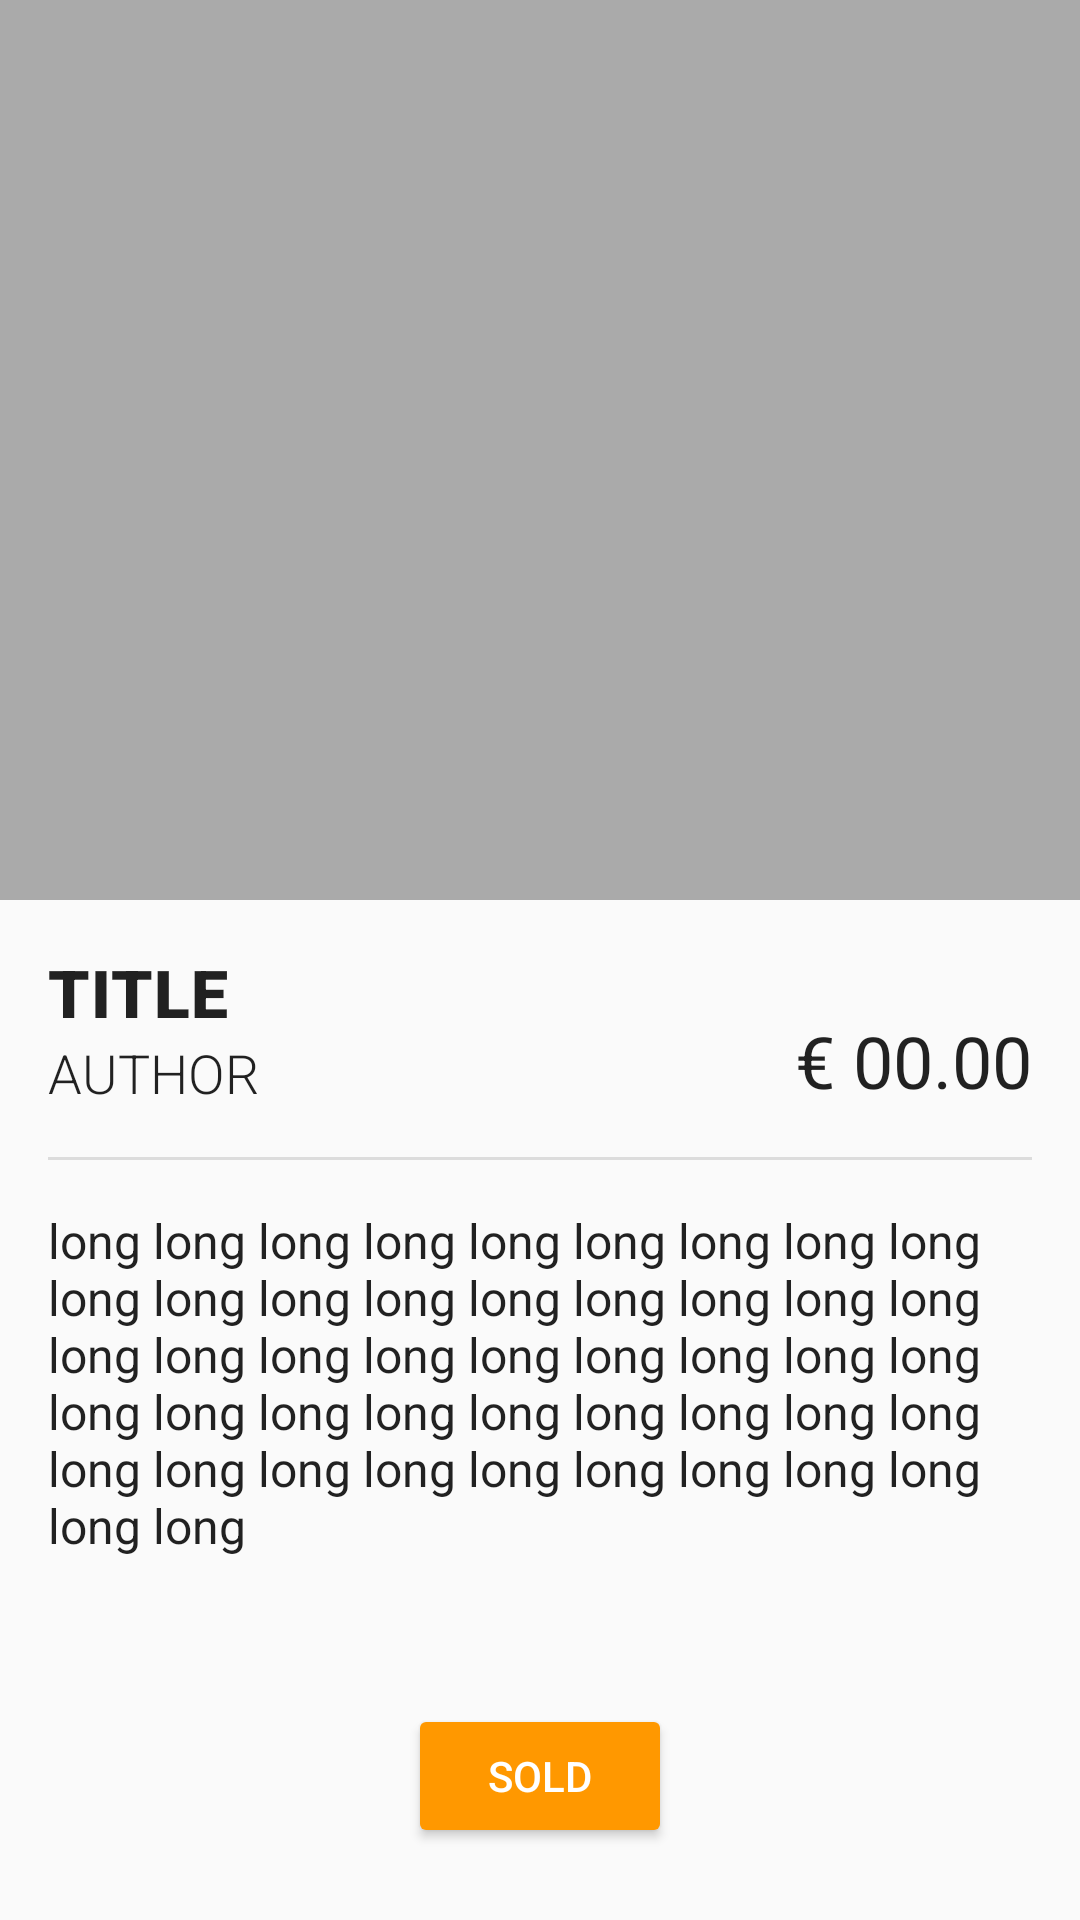

Android layout source for this screen:
<!-- AndroidManifest.xml: application theme AppTheme -->
<!-- res/layout/activity_myad.xml -->
<?xml version="1.0" encoding="utf-8"?>
<androidx.constraintlayout.widget.ConstraintLayout
    xmlns:android="http://schemas.android.com/apk/res/android"
    xmlns:app="http://schemas.android.com/apk/res-auto"
    xmlns:tools="http://schemas.android.com/tools"
    android:layout_width="match_parent"
    android:layout_height="match_parent">

    <ImageView
        android:id="@+id/my_ad_img"
        android:layout_width="0dp"
        android:layout_height="300dp"
        android:background="@android:color/darker_gray"
        android:scaleType="fitCenter"
        app:layout_constraintDimensionRatio=""
        app:layout_constraintEnd_toEndOf="parent"
        app:layout_constraintStart_toStartOf="parent"
        app:layout_constraintTop_toTopOf="parent"
        tools:srcCompat="@drawable/prova" />

    <TextView
        android:id="@+id/my_ad_title"
        android:layout_width="wrap_content"
        android:layout_height="wrap_content"
        android:layout_marginStart="16dp"
        android:layout_marginTop="16dp"
        android:fontFamily="sans-serif-black"
        android:text="TITLE"
        android:textAppearance="@style/TextAppearance.MaterialComponents.Headline6"
        android:textSize="22sp"
        android:textStyle="bold"
        app:layout_constraintStart_toStartOf="parent"
        app:layout_constraintTop_toBottomOf="@+id/my_ad_img" />

        <TextView
            android:id="@+id/my_ad_author"
            android:layout_width="wrap_content"
            android:layout_height="wrap_content"
            android:layout_marginStart="16dp"
            android:fontFamily="sans-serif-light"
            android:text="AUTHOR"
            android:textAppearance="@style/TextAppearance.AppCompat.Headline"
            android:textSize="18sp"
            app:layout_constraintStart_toStartOf="parent"
            app:layout_constraintTop_toBottomOf="@+id/my_ad_title" />

        <View
            android:id="@+id/my_divider"
            android:layout_width="0dp"
            android:layout_height="1dp"
            android:layout_marginStart="16dp"
            android:layout_marginTop="16dp"
            android:layout_marginEnd="16dp"
            android:background="?android:attr/listDivider"
            app:layout_constraintEnd_toEndOf="parent"
            app:layout_constraintHorizontal_bias="0.0"
            app:layout_constraintStart_toStartOf="parent"
            app:layout_constraintTop_toBottomOf="@+id/my_ad_author" />

        <TextView
            android:id="@+id/my_ad_price"
            android:layout_width="wrap_content"
            android:layout_height="wrap_content"
            android:layout_marginEnd="16dp"
            android:layout_marginBottom="16dp"
            android:text="€ 00.00"
            android:textAppearance="@style/TextAppearance.AppCompat.Headline"
            app:layout_constraintBottom_toTopOf="@+id/my_divider"
            app:layout_constraintEnd_toEndOf="parent" />

        <TextView
            android:id="@+id/my_ad_desc"
            android:layout_width="0dp"
            android:layout_height="wrap_content"
            android:layout_marginStart="16dp"
            android:layout_marginTop="16dp"
            android:layout_marginEnd="16dp"
            android:text="long long long long long long long long long long long long long long long long long long long long long long long long long long long long long long long long long long long long long long long long long long long long long long long "
            android:textAppearance="@android:style/TextAppearance.Material.Body1"
            android:textSize="16sp"
            app:layout_constraintEnd_toEndOf="parent"
            app:layout_constraintStart_toStartOf="parent"
            app:layout_constraintTop_toBottomOf="@+id/my_divider" />

    <Button
        android:id="@+id/ad_delete_btn"
        android:layout_width="wrap_content"
        android:layout_height="wrap_content"
        android:layout_marginStart="8dp"
        android:layout_marginEnd="8dp"
        android:layout_marginBottom="24dp"
        android:backgroundTint="@color/colorAccent"
        android:text="@string/sold_ad"
        app:layout_constraintBottom_toBottomOf="parent"
        app:layout_constraintEnd_toEndOf="parent"
        app:layout_constraintStart_toStartOf="parent" />

</androidx.constraintlayout.widget.ConstraintLayout>
<!-- resources referenced by this layout -->
<resources>
  <color name="colorAccent">#FF9800</color>
  <!-- drawable prova: jpeg bitmap (drawable, 284127 bytes) -->
  <string name="sold_ad">Sold</string>
  <style name="AppTheme" parent="Theme.AppCompat.Light.NoActionBar">
          
          <item name="colorPrimary">@color/colorPrimary</item>
          <item name="colorPrimaryDark">@color/colorPrimaryDark</item>
          <item name="colorAccent">@color/colorAccent</item>
          <item name="android:buttonStyle">@style/ButtonColor</item>
      </style>
  <color name="colorPrimary">#2196F3</color>
  <color name="colorPrimaryDark">#1976D2</color>
  <style name="ButtonColor" parent="@style/Widget.AppCompat.Button.Colored">
          <item name="android:textColor">@color/buttonText</item>
          <item name="colorButtonNormal">@color/colorAccent</item>
      </style>
  <color name="buttonText">#FFFFFF</color>
</resources>
